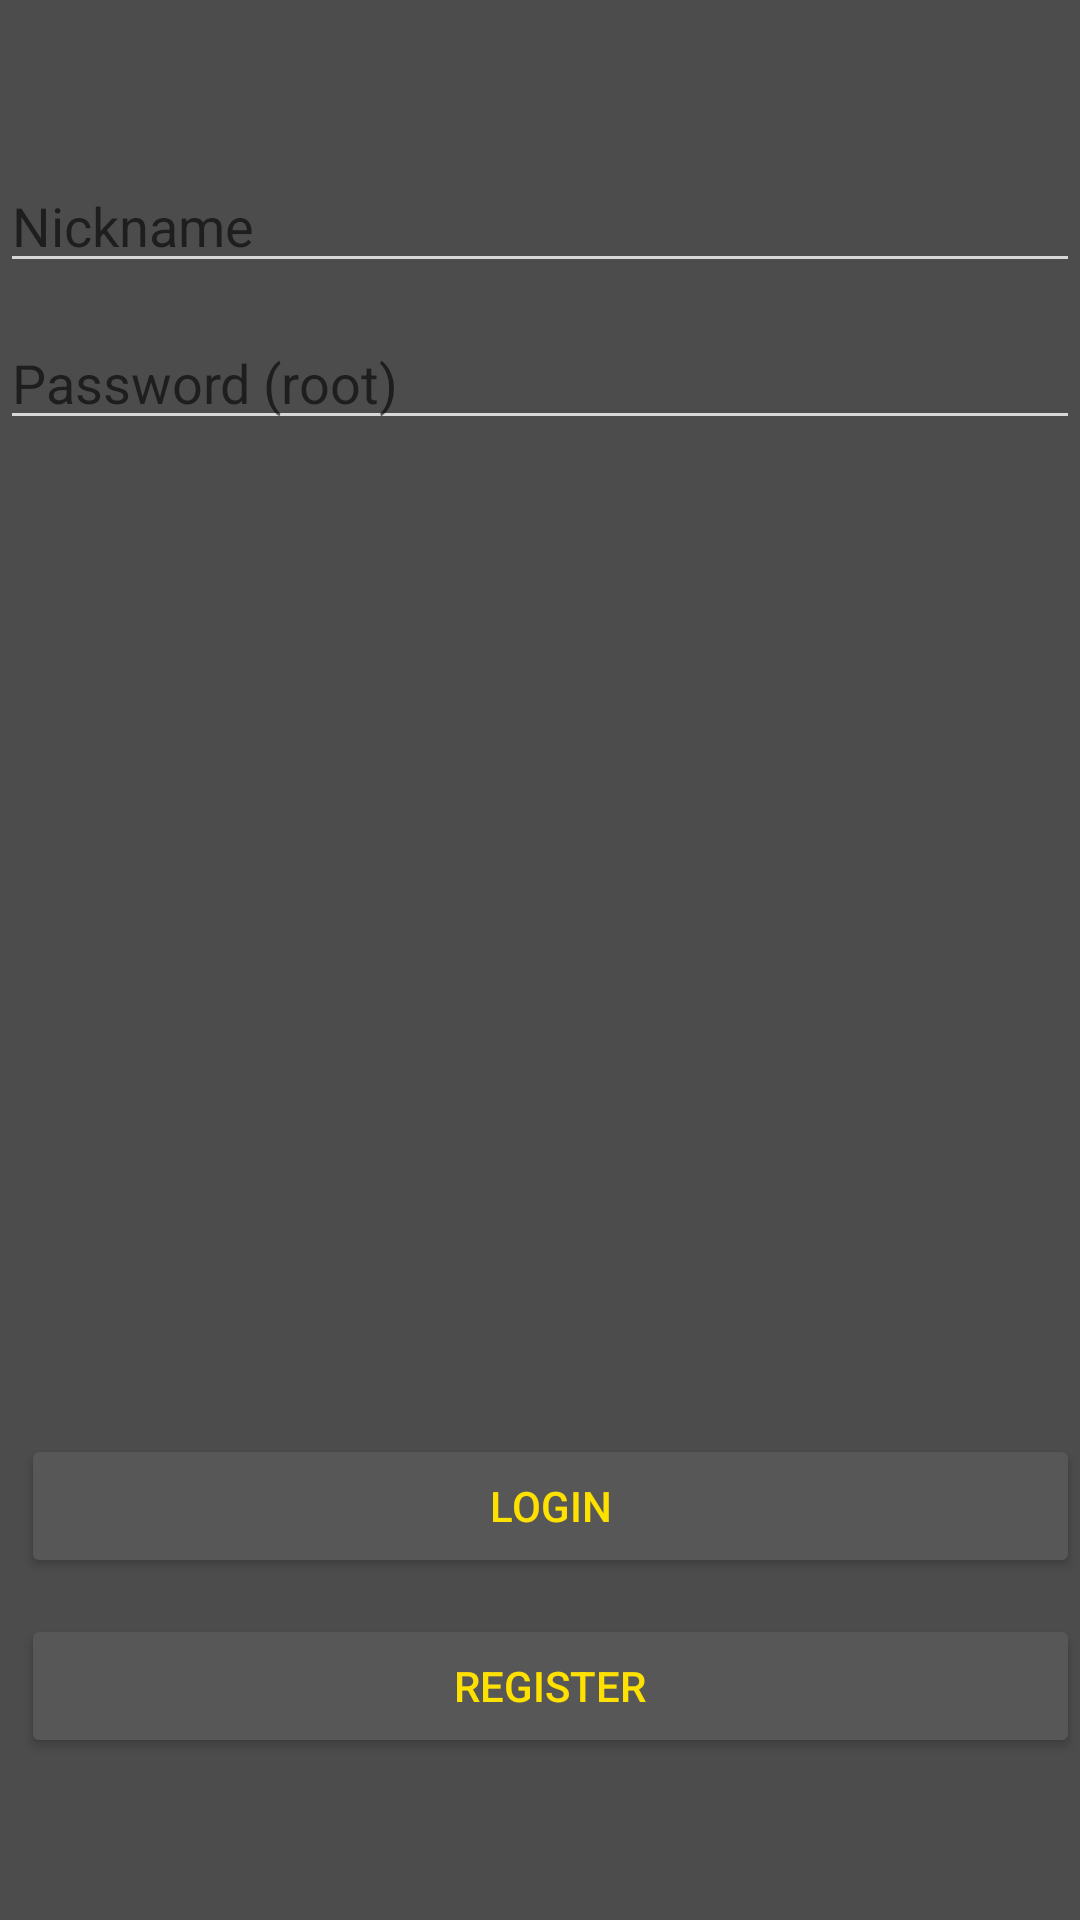

Android layout source for this screen:
<!-- AndroidManifest.xml: application theme appTheme -->
<!-- res/layout/activity_main.xml -->
<?xml version="1.0" encoding="utf-8"?>
<RelativeLayout xmlns:android="http://schemas.android.com/apk/res/android"
    xmlns:app="http://schemas.android.com/apk/res-auto"
    xmlns:tools="http://schemas.android.com/tools"
    android:id="@+id/activity_main"
    android:layout_width="match_parent"
    android:layout_height="match_parent"

    tools:context="com.example.euapp16.myapplication.MainActivity"
    android:theme="@style/appTheme">


    <Button
        android:id="@+id/buttonRegister"
        android:layout_width="match_parent"
        android:layout_height="wrap_content"
        android:layout_alignParentBottom="true"
        android:layout_alignParentLeft="true"
        android:layout_alignParentStart="true"
        android:layout_marginBottom="54dp"
        android:layout_marginLeft="7dp"
        android:layout_marginStart="7dp"
        android:text="@string/register" />

    <Button
        android:text="@string/login"
        android:layout_width="match_parent"
        android:layout_height="wrap_content"
        android:id="@+id/buttonLogin"
        android:layout_alignBottom="@+id/buttonRegister"
        android:layout_alignLeft="@+id/buttonRegister"
        android:layout_alignStart="@+id/buttonRegister"
        android:layout_marginBottom="60dp" />

    <EditText
        android:id="@+id/editText"
        android:layout_width="match_parent"
        android:layout_height="wrap_content"
        android:layout_alignParentLeft="true"
        android:layout_alignParentStart="true"
        android:layout_marginTop="53dp"
        android:ems="10"
        android:hint="@string/nickname"
        android:inputType="textEmailAddress" />

    <EditText
        android:id="@+id/editText2"
        android:layout_width="match_parent"
        android:layout_height="wrap_content"
        android:layout_alignParentLeft="true"
        android:layout_alignParentStart="true"
        android:layout_below="@+id/editText"
        android:layout_marginTop="11dp"
        android:ems="10"
        android:hint="Password (root)"
        android:inputType="textPassword"
        tools:ignore="HardcodedText" />

    <ImageView
        android:id="@+id/imageView"
        android:layout_width="140dp"
        android:layout_height="wrap_content"
        android:layout_centerHorizontal="true"
        android:layout_centerVertical="true"
        android:contentDescription="@string/eu_app16_logo"
        app:srcCompat="@drawable/app16logo" />


</RelativeLayout>
<!-- resources referenced by this layout -->
<resources>
  <string name="eu_app16_logo" translatable="false">EU-app16 logo</string>
  <string name="login">Login</string>
  <string name="nickname">Nickname</string>
  <string name="register">Register</string>
  <style name="appTheme" parent="Theme.AppCompat.DayNight.DarkActionBar">
          
          <item name="colorPrimary">@android:color/black</item>
          <item name="colorPrimaryDark">@color/colorPrimaryDark</item>
          <item name="colorAccent">@color/background_material_dark_1</item>
          <item name="android:textColorPrimary">@color/background_material_dark_1</item>
          <item name="android:textColorPrimaryInverse">@color/background_material_dark_1</item>
          <item name="android:colorBackground">@color/super_dark_grey</item>
          <item name="colorButtonNormal">@color/dark_gray</item>
          <item name="android:textColorSecondary">?attr/colorButtonNormal</item>
      </style>
  <color name="colorPrimaryDark">#303F9F</color>
  <color name="background_material_dark_1">#ffe100</color>
  <color name="super_dark_grey">#4c4c4c</color>
  <color name="dark_gray">#585757</color>
</resources>
